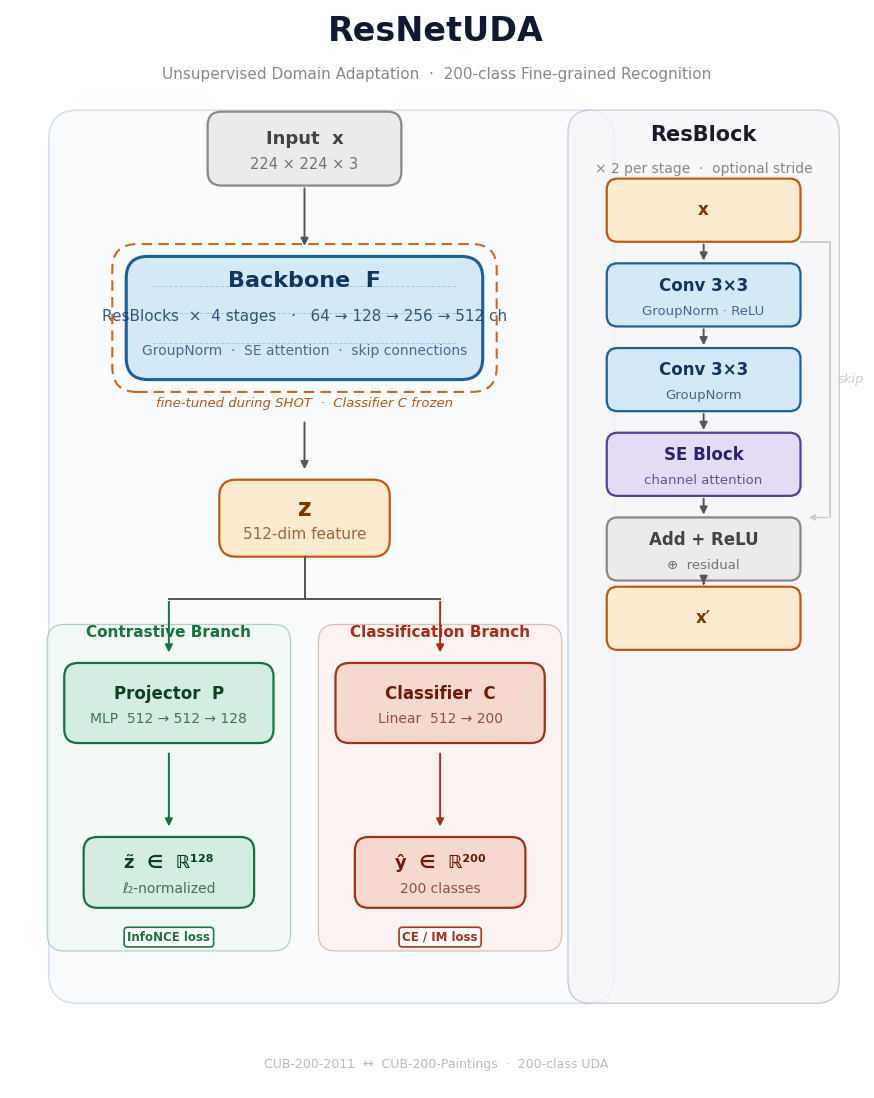
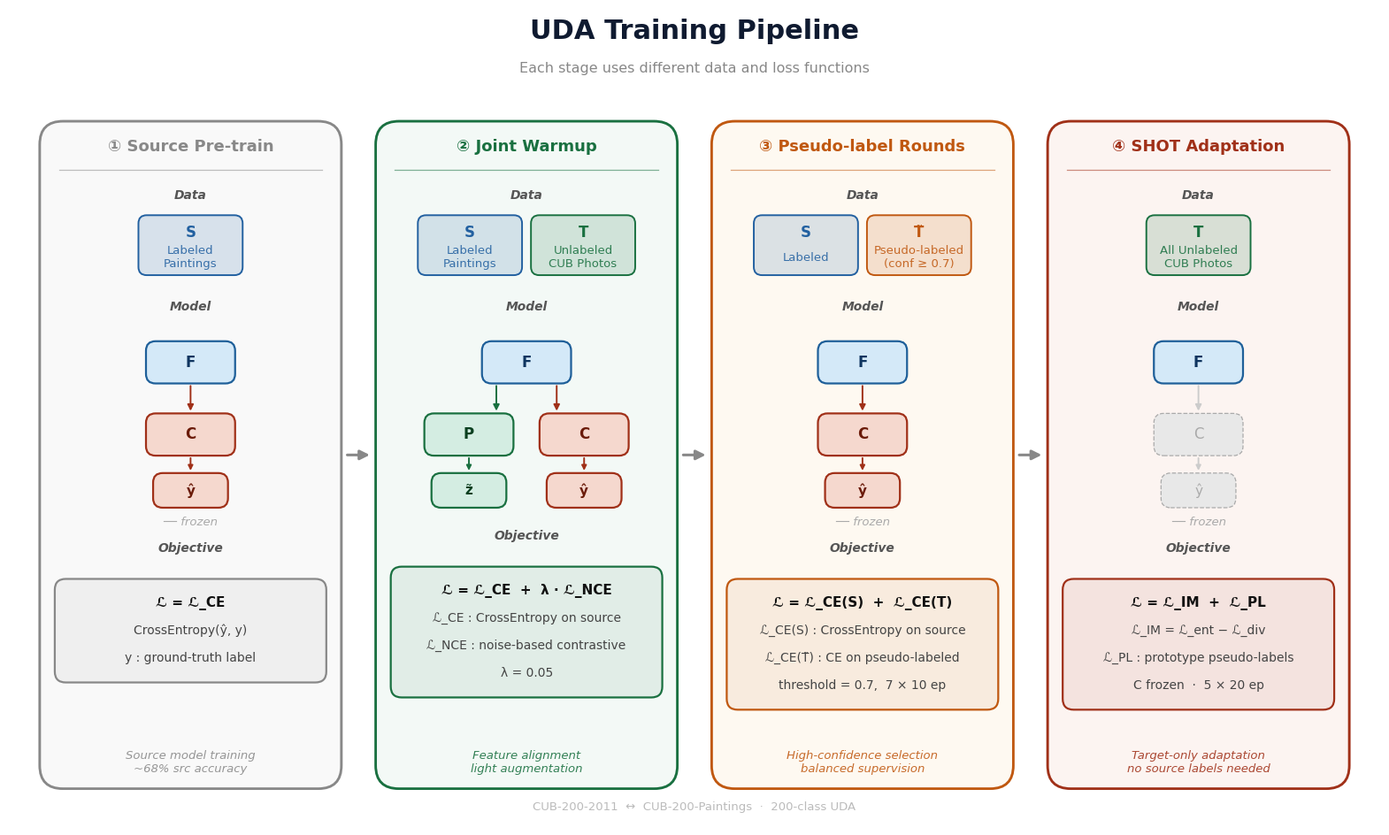

Generate these figures, in order, with matplotlib:
"""
ResNetUDA figures
  arch.pdf/png      — architecture (v1 refined)
  training.pdf/png  — training stages with losses
"""
import matplotlib
matplotlib.use("Agg")
import matplotlib.pyplot as plt
from matplotlib.patches import FancyBboxPatch, FancyArrowPatch
from matplotlib.lines import Line2D
import matplotlib.patheffects as pe

plt.rcParams.update({
    "font.family": "DejaVu Sans",
    "figure.facecolor": "white",
    "savefig.facecolor": "white",
})

# ── Palette ────────────────────────────────────────────────────────────────────
BB  = ("#D4E9F8", "#1E5F99", "#0F3560")   # backbone
FT  = ("#FDEBD0", "#C05810", "#7A3400")   # feature
PRO = ("#D4EDE2", "#197040", "#0B4020")   # projector
CLS = ("#F5D8CE", "#A03018", "#6A1A08")   # classifier
SE  = ("#E4DCF5", "#5040A0", "#2A2070")   # SE block
NEU = ("#EBEBEB", "#888888", "#444444")   # neutral

ARR   = "#555555"
LGRAY = "#CCCCCC"
DKGRAY= "#333333"

# ── Primitives ─────────────────────────────────────────────────────────────────
def box(ax, x, y, w, h, pal, title, sub=None, tfs=11, sfs=8.5, r=0.18, lw=1.6):
    fc, ec, tc = pal
    ax.add_patch(FancyBboxPatch(
        (x - w/2, y - h/2), w, h,
        boxstyle=f"round,pad=0,rounding_size={r}",
        facecolor=fc, edgecolor=ec, linewidth=lw, zorder=3))
    oy = 0.12 if sub else 0
    ax.text(x, y + oy, title, ha="center", va="center",
            fontsize=tfs, fontweight="bold", color=tc, zorder=4)
    if sub:
        ax.text(x, y - 0.21, sub, ha="center", va="center",
                fontsize=sfs, color=tc, alpha=0.72, zorder=4)

def av(ax, x, y0, y1, lw=1.4, c=ARR, ms=11):
    ax.annotate("", xy=(x, y1), xytext=(x, y0),
                arrowprops=dict(arrowstyle="-|>", color=c, lw=lw,
                                mutation_scale=ms), zorder=5)

def ah(ax, x0, x1, y, lw=1.4, c=ARR, ms=11):
    ax.annotate("", xy=(x1, y), xytext=(x0, y),
                arrowprops=dict(arrowstyle="-|>", color=c, lw=lw,
                                mutation_scale=ms), zorder=5)

def seg(ax, x0, y0, x1, y1, lw=1.4, c=ARR, ls="-"):
    ax.plot([x0, x1], [y0, y1], color=c, lw=lw, ls=ls, zorder=4)

def badge(ax, x, y, txt, ec, fc="white", size=8.5):
    ax.text(x, y, txt, ha="center", va="center", fontsize=size,
            fontweight="bold", color=ec,
            bbox=dict(boxstyle="round,pad=0.28", facecolor=fc,
                      edgecolor=ec, linewidth=1.2, alpha=0.96), zorder=6)

def panel(ax, x, y, w, h, fc="#F6F9FC", ec="#C0D0E0", r=0.30, lw=1.0, a=0.65):
    ax.add_patch(FancyBboxPatch((x, y), w, h,
        boxstyle=f"round,pad=0,rounding_size={r}",
        facecolor=fc, edgecolor=ec, linewidth=lw, alpha=a, zorder=1))


# ══════════════════════════════════════════════════════════════════════════════
#  FIGURE 1 — Architecture  (refined v2: aligned panels, larger fonts)
# ══════════════════════════════════════════════════════════════════════════════
FW, FH = 11, 14
fig, ax = plt.subplots(figsize=(FW, FH))
ax.set_xlim(0, FW); ax.set_ylim(0, FH); ax.axis("off")

CX = 3.80   # main-flow center x

# ── Title ──────────────────────────────────────────────────────────────────────
ax.text(FW/2, FH - 0.40, "ResNetUDA",
        ha="center", fontsize=24, fontweight="bold", color="#0F1A30")
ax.text(FW/2, FH - 0.90,
        "Unsupervised Domain Adaptation  ·  200-class Fine-grained Recognition",
        ha="center", fontsize=11, color="#888888")

# ── Y layout ───────────────────────────────────────────────────────────────────
IN_Y   = FH - 1.80;  IW = 2.50;  IH = 0.96
BB_Y   = FH - 4.00;  BW_BB = 4.60; BH_BB = 1.60
FT_Y   = FH - 6.60;  BW_FT = 2.20; BH_FT = 1.00
HD_Y   = FH - 9.00;  BW_HD = 2.70; BH_HD = 1.04
OUT_Y  = FH - 11.20; BW_OUT = 2.20; BH_OUT = 0.92
PROJ_X = CX - 1.75
CLS_X  = CX + 1.75

# shared panel geometry — both left and right panels start/end at the same Y
PANEL_Y = 1.10
PANEL_H = 11.60   # top at 12.70

# outer panel (left, main flow)
panel(ax, 0.50, PANEL_Y, 7.30, PANEL_H,
      fc="#F7FAFD", ec="#C0D2E6", r=0.38, lw=1.1)

# ── Input ──────────────────────────────────────────────────────────────────────
box(ax, CX, IN_Y, IW, IH, NEU,
    "Input  x", "224 × 224 × 3", tfs=13, sfs=10.5)
av(ax, CX, IN_Y - IH/2, BB_Y + BH_BB/2 + 0.10)

# ── Backbone ───────────────────────────────────────────────────────────────────
fc, ec, tc = BB
ax.add_patch(FancyBboxPatch(
    (CX - BW_BB/2, BB_Y - BH_BB/2), BW_BB, BH_BB,
    boxstyle="round,pad=0,rounding_size=0.28",
    facecolor=fc, edgecolor=ec, linewidth=2.2, zorder=3))

for frac in [0.30, 0.54, 0.76]:
    yy = BB_Y - BH_BB/2 + BH_BB * frac
    seg(ax, CX - BW_BB/2 + 0.34, yy, CX + BW_BB/2 - 0.34, yy,
        lw=0.7, c="#A4C8E8", ls="--")

ax.text(CX, BB_Y + 0.40, "Backbone  F",
        ha="center", fontsize=16, fontweight="bold", color=tc, zorder=4)
ax.text(CX, BB_Y - 0.04,
        "ResBlocks  ×  4 stages   ·   64 → 128 → 256 → 512 ch",
        ha="center", fontsize=11, color=tc, alpha=0.82, zorder=4)
ax.text(CX, BB_Y - 0.48,
        "GroupNorm  ·  SE attention  ·  skip connections",
        ha="center", fontsize=10, color=tc, alpha=0.70, zorder=4)

# SHOT dashed border
ax.add_patch(FancyBboxPatch(
    (CX - BW_BB/2 - 0.18, BB_Y - BH_BB/2 - 0.16),
    BW_BB + 0.36, BH_BB + 0.32,
    boxstyle="round,pad=0,rounding_size=0.32",
    fill=False, edgecolor="#CC6820", linewidth=1.5,
    linestyle=(0, (5, 3)), zorder=4))
ax.text(CX, BB_Y - BH_BB/2 - 0.36,
        "fine-tuned during SHOT  ·  Classifier C frozen",
        ha="center", fontsize=9.5, color="#B05A18", style="italic")

av(ax, CX, BB_Y - BH_BB/2 - 0.36 - 0.16, FT_Y + BH_FT/2 + 0.10)

# ── Feature z ──────────────────────────────────────────────────────────────────
box(ax, CX, FT_Y, BW_FT, BH_FT, FT,
    "z", "512-dim feature", tfs=17, sfs=11, r=0.22)

# ── Branch fork ────────────────────────────────────────────────────────────────
FORK_Y = FT_Y - BH_FT/2 - 0.55
seg(ax, CX, FT_Y - BH_FT/2, CX, FORK_Y)
seg(ax, PROJ_X, FORK_Y, CLS_X, FORK_Y)
av(ax, PROJ_X, FORK_Y, HD_Y + BH_HD/2 + 0.10, c=PRO[1])
av(ax, CLS_X,  FORK_Y, HD_Y + BH_HD/2 + 0.10, c=CLS[1])

# ── Contrastive branch ─────────────────────────────────────────────────────────
_bp_bot = OUT_Y - BH_OUT/2 - 0.56
_bp_top = HD_Y + BH_HD/2 + 0.50
panel(ax, PROJ_X - BW_HD/2 - 0.22, _bp_bot,
      BW_HD + 0.44, _bp_top - _bp_bot,
      fc="#EDF7F2", ec="#8BBCA8", r=0.22, lw=0.9)
ax.text(PROJ_X, HD_Y + BH_HD/2 + 0.34, "Contrastive Branch",
        ha="center", fontsize=11, fontweight="bold", color=PRO[1])
box(ax, PROJ_X, HD_Y, BW_HD, BH_HD, PRO,
    "Projector  P", "MLP  512 → 512 → 128", tfs=12, sfs=10)
av(ax, PROJ_X, HD_Y - BH_HD/2 - 0.10, OUT_Y + BH_OUT/2 + 0.10, c=PRO[1])
box(ax, PROJ_X, OUT_Y, BW_OUT, BH_OUT, PRO,
    "z̃  ∈  ℝ¹²⁸", "ℓ₂-normalized", tfs=13, sfs=10)
badge(ax, PROJ_X, OUT_Y - BH_OUT/2 - 0.38, "InfoNCE loss", PRO[1])

# ── Classification branch ──────────────────────────────────────────────────────
panel(ax, CLS_X - BW_HD/2 - 0.22, _bp_bot,
      BW_HD + 0.44, _bp_top - _bp_bot,
      fc="#FBF0EC", ec="#CCA090", r=0.22, lw=0.9)
ax.text(CLS_X, HD_Y + BH_HD/2 + 0.34, "Classification Branch",
        ha="center", fontsize=11, fontweight="bold", color=CLS[1])
box(ax, CLS_X, HD_Y, BW_HD, BH_HD, CLS,
    "Classifier  C", "Linear  512 → 200", tfs=12, sfs=10)
av(ax, CLS_X, HD_Y - BH_HD/2 - 0.10, OUT_Y + BH_OUT/2 + 0.10, c=CLS[1])
box(ax, CLS_X, OUT_Y, BW_OUT, BH_OUT, CLS,
    "ŷ  ∈  ℝ²⁰⁰", "200 classes", tfs=13, sfs=10)
badge(ax, CLS_X, OUT_Y - BH_OUT/2 - 0.38, "CE / IM loss", CLS[1])

# ── ResBlock panel (right) — same PANEL_Y / PANEL_H as left ───────────────────
RPX = 8.95; RPW = 2.50; RBH = 0.82
RPT = FH - 1.70

panel(ax, 7.20, PANEL_Y, 3.50, PANEL_H,
      fc="#F5F5F8", ec="#B8B8C8", r=0.30, lw=1.0, a=0.70)

ax.text(RPX, RPT, "ResBlock",
        ha="center", fontsize=15, fontweight="bold", color="#1A1A2E")
ax.text(RPX, RPT - 0.42, "× 2 per stage  ·  optional stride",
        ha="center", fontsize=10, color="#888888")

rb = [
    ("x",           None,                FT,  RPT - 0.90),
    ("Conv 3×3",    "GroupNorm · ReLU",  BB,  RPT - 2.00),
    ("Conv 3×3",    "GroupNorm",         BB,  RPT - 3.10),
    ("SE Block",    "channel attention", SE,  RPT - 4.20),
    ("Add + ReLU",  "⊕  residual",      NEU, RPT - 5.30),
    ("x′",          None,                FT,  RPT - 6.20),
]
rb_ys = [r[3] for r in rb]
for title, sub, pal, y in rb:
    box(ax, RPX, y, RPW, RBH, pal, title, sub, tfs=12, sfs=9.5, r=0.14)
for i in range(len(rb_ys) - 1):
    av(ax, RPX, rb_ys[i] - RBH/2, rb_ys[i+1] + RBH/2)

skx = RPX + RPW/2 + 0.38
st, sb = rb_ys[0] - RBH/2, rb_ys[-2] + RBH/2
seg(ax, RPX + RPW/2, st, skx, st, c=LGRAY)
seg(ax, skx, st, skx, sb, c=LGRAY)
ax.annotate("", xy=(RPX + RPW/2 + 0.07, sb), xytext=(skx, sb),
            arrowprops=dict(arrowstyle="-|>", color=LGRAY,
                            lw=1.1, mutation_scale=9), zorder=4)
ax.text(skx + 0.10, (st + sb)/2, "skip",
        ha="left", va="center", fontsize=9.5,
        color=LGRAY, style="italic")

ax.text(FW/2, 0.26,
        "CUB-200-2011  ↔  CUB-200-Paintings  ·  200-class UDA",
        ha="center", fontsize=9, color="#BBBBBB")

fig.savefig("arch.pdf", bbox_inches="tight", dpi=200)
fig.savefig("arch.png", bbox_inches="tight", dpi=200)
plt.close(fig)
print("Saved: arch.pdf / arch.png")


# ══════════════════════════════════════════════════════════════════════════════
#  FIGURE 2 — Training stages with losses  (v2: wider, larger fonts, no overflow)
# ══════════════════════════════════════════════════════════════════════════════
TW, TH = 20, 12
fig, ax = plt.subplots(figsize=(TW, TH))
ax.set_xlim(0, TW); ax.set_ylim(0, TH); ax.axis("off")

ax.text(TW/2, TH - 0.44, "UDA Training Pipeline",
        ha="center", fontsize=22, fontweight="bold", color="#0F1A30")
ax.text(TW/2, TH - 0.94,
        "Each stage uses different data and loss functions",
        ha="center", fontsize=11.5, color="#888888")

# ── Stage layout ──────────────────────────────────────────────────────────────
N   = 4
SW  = 4.40     # stage panel width
SH  = 9.80     # stage panel height
GAP = 0.50
total_w = N * SW + (N-1) * GAP   # 19.10
SX0 = (TW - total_w) / 2         # 0.45
SY0 = 0.55
SCY = SY0 + SH / 2               # center y for inter-stage arrows

stage_titles = [
    "① Source Pre-train",
    "② Joint Warmup",
    "③ Pseudo-label Rounds",
    "④ SHOT Adaptation",
]

# mini model component sizes
mW = 1.30; mH = 0.62; mR = 0.14

def mini_box(ax, x, y, w, h, pal, label, frozen=False, tfs=12):
    fc, ec, tc = pal
    if frozen:
        fc = "#E8E8E8"; ec = "#AAAAAA"; tc = "#AAAAAA"
    ax.add_patch(FancyBboxPatch(
        (x - w/2, y - h/2), w, h,
        boxstyle=f"round,pad=0,rounding_size={mR}",
        facecolor=fc, edgecolor=ec,
        linewidth=1.6 if not frozen else 0.9,
        linestyle="-" if not frozen else "--", zorder=4))
    ax.text(x, y, label, ha="center", va="center",
            fontsize=tfs, fontweight="bold" if not frozen else "normal",
            color=tc, zorder=5)

def data_tag(ax, x, y, label, color, sub=None):
    bw = 1.52
    bh = 0.88 if sub else 0.56
    ax.add_patch(FancyBboxPatch(
        (x - bw/2, y - bh/2), bw, bh,
        boxstyle="round,pad=0,rounding_size=0.12",
        facecolor=color + "28", edgecolor=color,
        linewidth=1.4, zorder=4))
    ax.text(x, y + (0.18 if sub else 0), label,
            ha="center", va="center", fontsize=12,
            fontweight="bold", color=color, zorder=5)
    if sub:
        ax.text(x, y - 0.18, sub,
                ha="center", va="center", fontsize=9.5,
                color=color, alpha=0.88, zorder=5)

def loss_box(ax, x, y, lines, ec):
    lh = 0.40 * len(lines) + 0.32
    ax.add_patch(FancyBboxPatch(
        (x - SW/2 + 0.22, y - lh/2), SW - 0.44, lh,
        boxstyle="round,pad=0,rounding_size=0.16",
        facecolor=ec + "15", edgecolor=ec,
        linewidth=1.6, zorder=4))
    for i, (txt, bold) in enumerate(lines):
        yy = y + (len(lines) - 1) * 0.20 - i * 0.40
        ax.text(x, yy, txt, ha="center", va="center",
                fontsize=11 if bold else 10,
                fontweight="bold" if bold else "normal",
                color="#111111" if bold else "#444444", zorder=5)

# ── Stage content ──────────────────────────────────────────────────────────────
stages = [
    # (panel_pal, data_items, frozen_C, frozen_P, use_P, loss_lines, note)
    (
        NEU,
        [("S", "#2260A0", "Labeled\nPaintings")],
        False, True, False,
        [("ℒ = ℒ_CE", True),
         ("CrossEntropy(ŷ, y)", False),
         ("y : ground-truth label", False)],
        "Source model training\n~68% src accuracy"
    ),
    (
        PRO,
        [("S", "#2260A0", "Labeled\nPaintings"),
         ("T", "#197040", "Unlabeled\nCUB Photos")],
        False, False, True,
        [("ℒ = ℒ_CE  +  λ · ℒ_NCE", True),
         ("ℒ_CE : CrossEntropy on source", False),
         ("ℒ_NCE : noise-based contrastive", False),
         ("λ = 0.05", False)],
        "Feature alignment\nlight augmentation"
    ),
    (
        FT,
        [("S", "#2260A0", "Labeled"),
         ("T̃", "#C05810", "Pseudo-labeled\n(conf ≥ 0.7)")],
        False, True, False,
        [("ℒ = ℒ_CE(S)  +  ℒ_CE(T̃)", True),
         ("ℒ_CE(S) : CrossEntropy on source", False),
         ("ℒ_CE(T̃) : CE on pseudo-labeled", False),
         ("threshold = 0.7,  7 × 10 ep", False)],
        "High-confidence selection\nbalanced supervision"
    ),
    (
        CLS,
        [("T", "#197040", "All Unlabeled\nCUB Photos")],
        True, True, False,
        [("ℒ = ℒ_IM  +  ℒ_PL", True),
         ("ℒ_IM = ℒ_ent − ℒ_div", False),
         ("ℒ_PL : prototype pseudo-labels", False),
         ("C frozen  ·  5 × 20 ep", False)],
        "Target-only adaptation\nno source labels needed"
    ),
]

for i, (stage_pal, data_items, freeze_C, freeze_P, use_P, loss_lines, note_txt) in enumerate(stages):
    sx  = SX0 + i * (SW + GAP)
    cx  = sx + SW / 2
    ec_col = stage_pal[1]

    # panel background
    ax.add_patch(FancyBboxPatch(
        (sx, SY0), SW, SH,
        boxstyle="round,pad=0,rounding_size=0.34",
        facecolor=stage_pal[0], edgecolor=ec_col,
        linewidth=2.0, alpha=0.28, zorder=1))
    ax.add_patch(FancyBboxPatch(
        (sx, SY0), SW, SH,
        boxstyle="round,pad=0,rounding_size=0.34",
        fill=False, edgecolor=ec_col,
        linewidth=2.0, zorder=2))

    # stage title + divider
    ax.text(cx, SY0 + SH - 0.44, stage_titles[i],
            ha="center", fontsize=13, fontweight="bold",
            color=ec_col, zorder=6)
    seg(ax, sx + 0.28, SY0 + SH - 0.72, sx + SW - 0.28, SY0 + SH - 0.72,
        lw=0.9, c=ec_col + "88")

    # ── section: Data ────────────────────────────────────────────────────────
    sec_y  = SY0 + SH - 1.02
    data_y = sec_y - 0.80
    ax.text(cx, sec_y - 0.12, "Data",
            ha="center", fontsize=10, color="#555555",
            fontweight="bold", style="italic")

    nd      = len(data_items)
    dx_step = 1.65 if nd > 1 else 0
    x_start = cx - (nd - 1) / 2 * dx_step
    for j, (tag, color, sub) in enumerate(data_items):
        data_tag(ax, x_start + j * dx_step, data_y, tag, color, sub)

    # ── section: Model ───────────────────────────────────────────────────────
    mod_top = data_y - 0.96
    ax.text(cx, mod_top, "Model",
            ha="center", fontsize=10, color="#555555",
            fontweight="bold", style="italic")

    F_y  = mod_top - 0.76
    FC_y = mod_top - 1.82
    out_y = FC_y - 0.82

    mini_box(ax, cx, F_y, mW, mH, BB, "F")

    if use_P:
        mini_box(ax, cx - 0.84, FC_y, mW, mH, PRO, "P")
        mini_box(ax, cx + 0.84, FC_y, mW, mH, CLS, "C", frozen=freeze_C)
        av(ax, cx - 0.44, F_y - mH/2, FC_y + mH/2, c=PRO[1], ms=10)
        av(ax, cx + 0.44, F_y - mH/2, FC_y + mH/2,
           c=CLS[1] if not freeze_C else LGRAY, ms=10)
        ow, oh = mW * 0.84, mH * 0.82
        mini_box(ax, cx - 0.84, out_y, ow, oh, PRO, "z̃", tfs=11)
        mini_box(ax, cx + 0.84, out_y, ow, oh,
                 CLS if not freeze_C else NEU, "ŷ", tfs=11, frozen=freeze_C)
        av(ax, cx - 0.84, FC_y - mH/2, out_y + oh/2, c=PRO[1], ms=8)
        av(ax, cx + 0.84, FC_y - mH/2, out_y + oh/2,
           c=CLS[1] if not freeze_C else LGRAY, ms=8)
    else:
        mini_box(ax, cx, FC_y, mW, mH, CLS, "C", frozen=freeze_C)
        av(ax, cx, F_y - mH/2, FC_y + mH/2,
           c=CLS[1] if not freeze_C else LGRAY, ms=10)
        ow, oh = mW * 0.84, mH * 0.82
        mini_box(ax, cx, out_y, ow, oh,
                 CLS if not freeze_C else NEU, "ŷ", tfs=11, frozen=freeze_C)
        av(ax, cx, FC_y - mH/2, out_y + oh/2,
           c=CLS[1] if not freeze_C else LGRAY, ms=8)

    # frozen legend
    if freeze_C or freeze_P:
        ax.text(cx, out_y - 0.52, "── frozen",
                ha="center", fontsize=9.5, color="#AAAAAA", style="italic")

    # ── section: Objective ───────────────────────────────────────────────────
    loss_top = out_y - (0.90 if freeze_C or freeze_P else 0.72)
    ax.text(cx, loss_top, "Objective",
            ha="center", fontsize=10, color="#555555",
            fontweight="bold", style="italic")

    lh = 0.40 * len(loss_lines) + 0.32
    loss_box(ax, cx, loss_top - 0.40 - lh / 2, loss_lines, ec_col)

    # note at bottom
    ax.text(cx, SY0 + 0.38, note_txt,
            ha="center", va="center", fontsize=9.5,
            color=ec_col, alpha=0.88, style="italic")

# ── arrows between stages ──────────────────────────────────────────────────────
for i in range(N - 1):
    ax_x = SX0 + (i + 1) * SW + i * GAP + GAP / 2
    ax.annotate("", xy=(ax_x + GAP/2 - 0.05, SCY),
                xytext=(ax_x - GAP/2 + 0.05, SCY),
                arrowprops=dict(arrowstyle="-|>", color="#888888",
                                lw=2.2, mutation_scale=16), zorder=6)

ax.text(TW/2, 0.24,
        "CUB-200-2011  ↔  CUB-200-Paintings  ·  200-class UDA",
        ha="center", fontsize=9.5, color="#BBBBBB")

fig.savefig("training.pdf", bbox_inches="tight", dpi=200)
fig.savefig("training.png", bbox_inches="tight", dpi=200)
plt.close(fig)
print("Saved: training.pdf / training.png")
